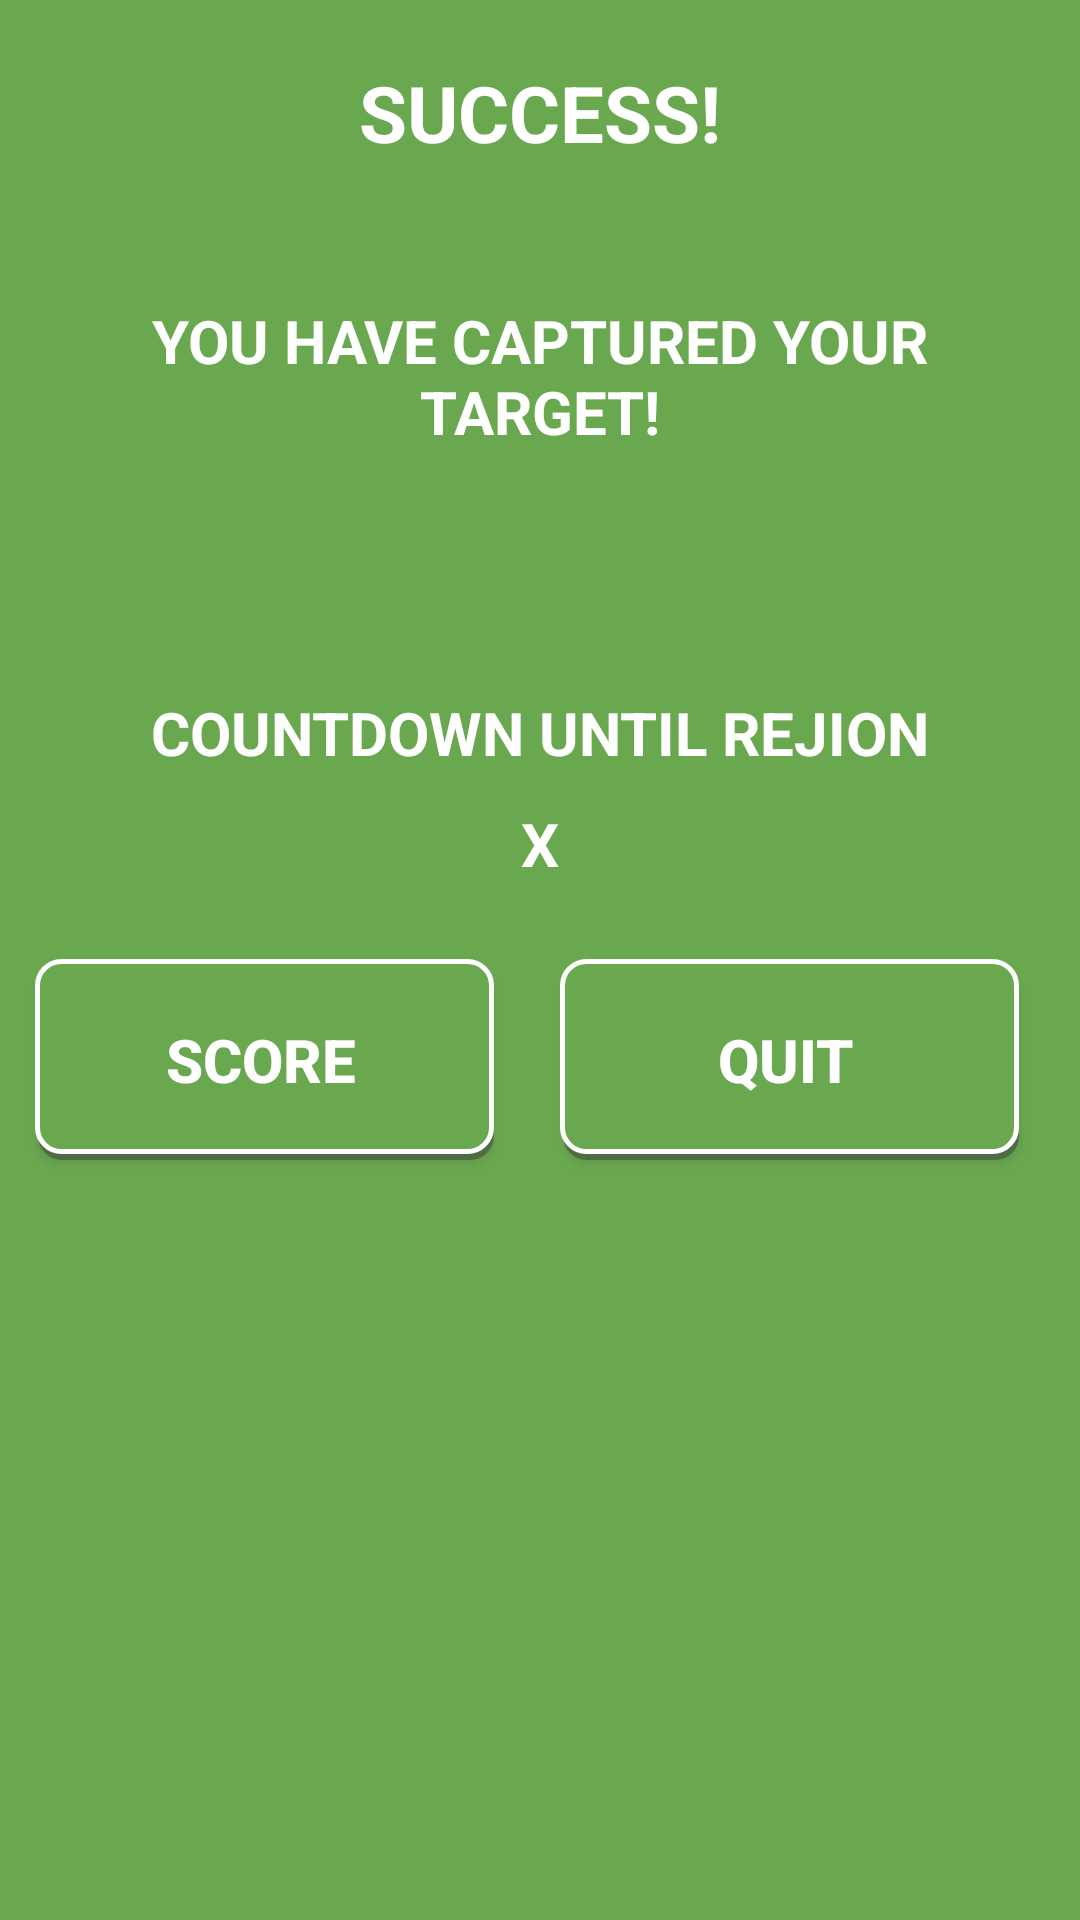

Produce the Android XML layout that renders to this screen, including the resource entries it uses.
<!-- AndroidManifest.xml: application theme AppTheme -->
<!-- res/layout/catch_success.xml -->
<?xml version="1.0" encoding="utf-8"?>
<android.support.design.widget.CoordinatorLayout xmlns:android="http://schemas.android.com/apk/res/android"
    xmlns:app="http://schemas.android.com/apk/res-auto"
    xmlns:tools="http://schemas.android.com/tools"
    android:layout_width="match_parent"
    android:layout_height="match_parent"
    android:fitsSystemWindows="true"
    tools:context="cmiyc.catchmegui2.CatchSuccessActivity">

    <RelativeLayout xmlns:android="http://schemas.android.com/apk/res/android"
        xmlns:app="http://schemas.android.com/apk/res-auto"
        xmlns:tools="http://schemas.android.com/tools"
        android:layout_width="match_parent"
        android:layout_height="match_parent"
        android:paddingBottom="@dimen/activity_vertical_margin"
        android:paddingLeft="@dimen/activity_horizontal_margin"
        android:paddingRight="@dimen/activity_horizontal_margin"
        android:paddingTop="@dimen/activity_vertical_margin"
        app:layout_behavior="@string/appbar_scrolling_view_behavior"
        tools:context="g.cmiyc.MainActivity"
        android:background="#6AA850">


        <LinearLayout
            android:orientation="vertical"
            android:layout_width="match_parent"
            android:layout_height="match_parent"
            android:layout_alignParentBottom="true"
            android:layout_alignParentLeft="true"
            android:layout_alignParentStart="true"
            android:weightSum="1">

            <TextView
                android:layout_width="fill_parent"
                android:layout_height="wrap_content"
                android:text="SUCCESS!"
                android:textStyle="bold"
                android:textColor="#fff"
                android:textAlignment="center"
                android:textSize="26dp"
                android:layout_marginLeft="25dp"
                android:layout_marginTop="20dp"
                android:layout_marginRight="25dp"
                android:layout_marginBottom="25dp" />

            <TextView
                android:layout_width="fill_parent"
                android:layout_height="wrap_content"
                android:text="YOU HAVE CAPTURED YOUR TARGET!"
                android:textStyle="bold"
                android:textColor="#fff"
                android:textAlignment="center"
                android:textSize="20dp"
                android:layout_marginLeft="25dp"
                android:layout_marginTop="20dp"
                android:layout_marginRight="25dp"
                android:layout_marginBottom="25dp"
                android:layout_weight="0.19" />

            <TextView
                android:layout_width="fill_parent"
                android:layout_height="wrap_content"
                android:text="COUNTDOWN UNTIL REJION"
                android:id="@+id/textView"
                android:textStyle="bold"
                android:textColor="#fff"
                android:textAlignment="center"
                android:textSize="20dp"
                android:layout_marginLeft="25dp"
                android:layout_marginTop="20dp"
                android:layout_marginRight="25dp"
                android:layout_marginBottom="0dp" />
            <TextView
                android:layout_width="fill_parent"
                android:layout_height="wrap_content"
                android:text="X"
                android:id="@+id/rejoinCountdown"
                android:textStyle="bold"
                android:textColor="#fff"
                android:textAlignment="center"
                android:textSize="20dp"
                android:layout_marginLeft="25dp"
                android:layout_marginTop="10dp"
                android:layout_marginRight="25dp"
                android:layout_marginBottom="25dp" />


            
            <LinearLayout
                android:orientation="horizontal"
                android:layout_width="match_parent"
                android:layout_height="170dp"
                android:layout_alignParentBottom="true"
                android:layout_alignParentLeft="true"
                android:layout_alignParentStart="true">
                <Button
                    android:layout_width="155dp"
                    android:layout_height="wrap_content"
                    android:text="SCORE"
                    android:id="@+id/scoreButton"
                    android:layout_gravity="center_horizontal"
                    android:textStyle="bold"
                    android:textColor="#fff"
                    android:nestedScrollingEnabled="true"
                    android:clickable="false"
                    android:singleLine="false"
                    android:background="@drawable/button_border"
                    android:textSize="20sp"
                    android:layout_margin="10dp" />
                <Button
                    android:layout_width="155dp"
                    android:layout_height="wrap_content"
                    android:text="QUIT"
                    android:id="@+id/quitButton"
                    android:layout_gravity="center_horizontal"
                    android:textStyle="bold"
                    android:textColor="#fff"
                    android:nestedScrollingEnabled="true"
                    android:clickable="false"
                    android:singleLine="false"
                    android:background="@drawable/button_border"
                    android:textSize="20sp"
                    android:layout_margin="10dp" />
            </LinearLayout>


        </LinearLayout>


    </RelativeLayout>

</android.support.design.widget.CoordinatorLayout>
<!-- resources referenced by this layout -->
<resources>
  <!-- drawable button_border (drawable) -->
  <?xml version="1.0" encoding="utf-8"?>
  <selector xmlns:android="http://schemas.android.com/apk/res/android">
  <item>
      <layer-list>
          <item android:left="3dp" android:top="3dp">
              <shape>
                  <corners android:radius="8dp" />
                  <solid android:color="#80404040" />
              </shape>
          </item>
          <item android:bottom="2dp" android:left="2dp">
              <shape>
                  <solid android:color="#6AA850" />
                  <corners android:radius="8dp" />
                  <padding android:left="7dp"
                      android:top="20dp"
                      android:right="7dp"
                      android:bottom="20dp" />
                  <stroke android:width="5px" android:color="#ffffff" />
              </shape>
          </item>
      </layer-list>
  </item>
  
  </selector>
  <style name="AppTheme" parent="Theme.AppCompat.Light.DarkActionBar">
          
          <item name="colorPrimary">#008000</item>
          <item name="colorPrimaryDark">#1B5E20</item>
          <item name="colorAccent">@color/colorAccent</item>
      </style>
  <!-- not gathered from this repository: default colours our renderer supplied (Android Studio template values) -->
  <color name="colorAccent">#FF03DAC5</color>
</resources>
